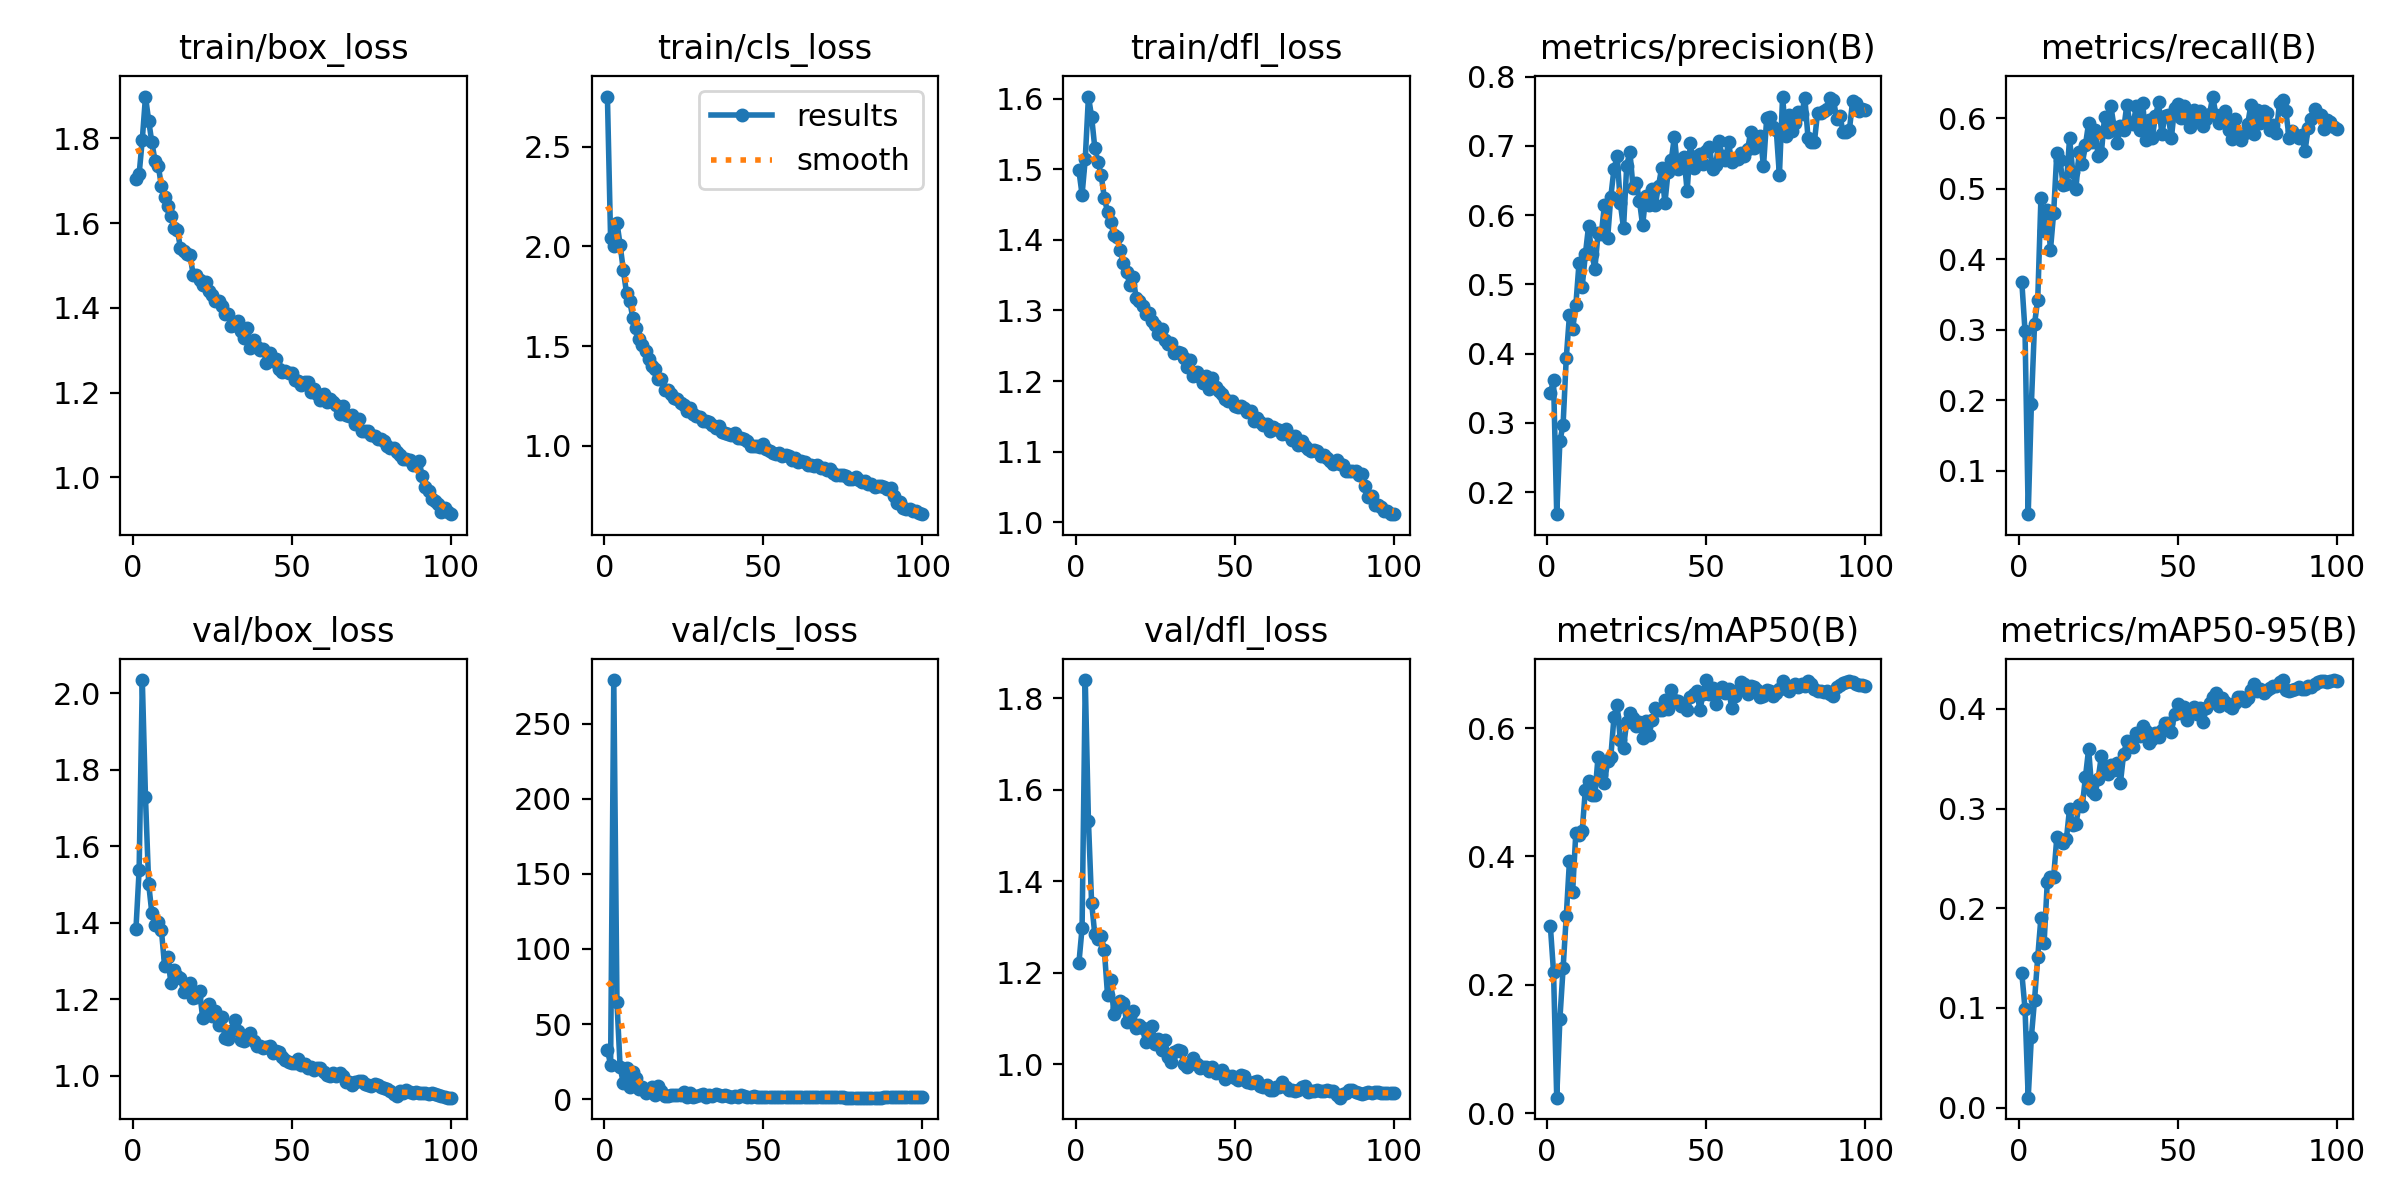

Source data for this figure (header and first rows):
epoch, time, train/box_loss, train/cls_loss, train/dfl_loss, metrics/precision(B), metrics/recall(B), metrics/mAP50(B), metrics/mAP50-95(B), val/box_loss, val/cls_loss, val/dfl_loss, lr/pg0, lr/pg1, lr/pg2, lr/pg3, lr/pg4, lr/pg5, lr/pg6, lr/pg7
1, 63.86, 1.705, 2.752, 1.498, 0.3431, 0.3675, 0.2915, 0.1347, 1.383, 33.04, 1.221, 0.009951, 0.003317, 0.009951, 0.003317, 0.009951, 0.003317, 0.009951, 0.003317
2, 117.7, 1.715, 2.041, 1.464, 0.3621, 0.298, 0.2194, 0.09907, 1.537, 22.73, 1.298, 0.01975, 0.006584, 0.01975, 0.006584, 0.01975, 0.006584, 0.01975, 0.006584
3, 163.1, 1.797, 2, 1.514, 0.1683, 0.03813, 0.02414, 0.00999, 2.035, 279.1, 1.84, 0.02936, 0.009786, 0.02936, 0.009786, 0.02936, 0.009786, 0.02936, 0.009786
4, 209.3, 1.898, 2.12, 1.603, 0.2737, 0.1948, 0.1473, 0.07111, 1.728, 64.57, 1.532, 0.02911, 0.009703, 0.02911, 0.009703, 0.02911, 0.009703, 0.02911, 0.009703
5, 255.1, 1.842, 2.007, 1.574, 0.2976, 0.3087, 0.2255, 0.1084, 1.502, 21.26, 1.353, 0.02881, 0.009604, 0.02881, 0.009604, 0.02881, 0.009604, 0.02881, 0.009604
6, 300.2, 1.79, 1.881, 1.53, 0.3942, 0.3429, 0.3071, 0.1512, 1.425, 10.59, 1.285, 0.02851, 0.009505, 0.02851, 0.009505, 0.02851, 0.009505, 0.02851, 0.009505
7, 344.7, 1.747, 1.767, 1.51, 0.4554, 0.4871, 0.3931, 0.1906, 1.395, 20.87, 1.273, 0.02822, 0.009406, 0.02822, 0.009406, 0.02822, 0.009406, 0.02822, 0.009406
8, 390.7, 1.736, 1.728, 1.491, 0.4352, 0.4401, 0.3451, 0.1654, 1.402, 8.222, 1.28, 0.02792, 0.009307, 0.02792, 0.009307, 0.02792, 0.009307, 0.02792, 0.009307
9, 435.8, 1.688, 1.64, 1.46, 0.4697, 0.4703, 0.4365, 0.2264, 1.382, 18.12, 1.25, 0.02762, 0.009208, 0.02762, 0.009208, 0.02762, 0.009208, 0.02762, 0.009208
10, 481.5, 1.662, 1.594, 1.439, 0.5303, 0.4136, 0.4332, 0.2313, 1.288, 14.32, 1.152, 0.02733, 0.009109, 0.02733, 0.009109, 0.02733, 0.009109, 0.02733, 0.009109
11, 526.9, 1.641, 1.537, 1.425, 0.4965, 0.4658, 0.4396, 0.2316, 1.309, 6.944, 1.185, 0.02703, 0.00901, 0.02703, 0.00901, 0.02703, 0.00901, 0.02703, 0.00901
12, 572.6, 1.616, 1.506, 1.406, 0.5432, 0.5509, 0.5041, 0.2711, 1.242, 8.385, 1.111, 0.02673, 0.008911, 0.02673, 0.008911, 0.02673, 0.008911, 0.02673, 0.008911
13, 617.8, 1.589, 1.476, 1.403, 0.5838, 0.5404, 0.5177, 0.268, 1.275, 3.89, 1.124, 0.02644, 0.008812, 0.02644, 0.008812, 0.02644, 0.008812, 0.02644, 0.008812
14, 663.3, 1.585, 1.435, 1.385, 0.5442, 0.5058, 0.4953, 0.2659, 1.261, 5.148, 1.139, 0.02614, 0.008713, 0.02614, 0.008713, 0.02614, 0.008713, 0.02614, 0.008713
15, 708.1, 1.541, 1.399, 1.368, 0.5229, 0.5065, 0.4964, 0.2694, 1.257, 8.142, 1.135, 0.02584, 0.008614, 0.02584, 0.008614, 0.02584, 0.008614, 0.02584, 0.008614
16, 755.8, 1.534, 1.387, 1.355, 0.5744, 0.5718, 0.5558, 0.2999, 1.218, 2.567, 1.094, 0.02555, 0.008515, 0.02555, 0.008515, 0.02555, 0.008515, 0.02555, 0.008515
17, 804.4, 1.526, 1.333, 1.336, 0.5721, 0.5246, 0.5263, 0.2839, 1.235, 8.503, 1.104, 0.02525, 0.008416, 0.02525, 0.008416, 0.02525, 0.008416, 0.02525, 0.008416
18, 848.7, 1.526, 1.338, 1.347, 0.6145, 0.5004, 0.5139, 0.2845, 1.242, 5.307, 1.117, 0.02495, 0.008317, 0.02495, 0.008317, 0.02495, 0.008317, 0.02495, 0.008317
19, 892.7, 1.478, 1.28, 1.318, 0.5664, 0.5519, 0.5489, 0.3037, 1.204, 2.027, 1.079, 0.02465, 0.008218, 0.02465, 0.008218, 0.02465, 0.008218, 0.02465, 0.008218
20, 937, 1.478, 1.28, 1.314, 0.6264, 0.5357, 0.5551, 0.3026, 1.207, 2.178, 1.086, 0.02436, 0.008119, 0.02436, 0.008119, 0.02436, 0.008119, 0.02436, 0.008119
21, 988.7, 1.466, 1.262, 1.306, 0.6666, 0.5626, 0.6175, 0.3318, 1.221, 2.557, 1.079, 0.02406, 0.00802, 0.02406, 0.00802, 0.02406, 0.00802, 0.02406, 0.00802
22, 1034, 1.453, 1.24, 1.294, 0.6849, 0.5937, 0.6359, 0.36, 1.15, 2.669, 1.048, 0.02376, 0.007921, 0.02376, 0.007921, 0.02376, 0.007921, 0.02376, 0.007921
23, 1089, 1.46, 1.237, 1.297, 0.6169, 0.5671, 0.5811, 0.3179, 1.177, 2.654, 1.056, 0.02347, 0.007822, 0.02347, 0.007822, 0.02347, 0.007822, 0.02347, 0.007822
24, 1136, 1.439, 1.215, 1.285, 0.5813, 0.5837, 0.5696, 0.3151, 1.189, 2.523, 1.083, 0.02317, 0.007723, 0.02317, 0.007723, 0.02317, 0.007723, 0.02317, 0.007723
25, 1181, 1.431, 1.203, 1.28, 0.6715, 0.5462, 0.6101, 0.3302, 1.156, 5.065, 1.044, 0.02287, 0.007624, 0.02287, 0.007624, 0.02287, 0.007624, 0.02287, 0.007624
26, 1235, 1.416, 1.173, 1.267, 0.6918, 0.5507, 0.6234, 0.3528, 1.17, 1.583, 1.056, 0.02258, 0.007525, 0.02258, 0.007525, 0.02258, 0.007525, 0.02258, 0.007525
27, 1280, 1.415, 1.189, 1.273, 0.6389, 0.6023, 0.616, 0.3424, 1.133, 4.34, 1.031, 0.02228, 0.007426, 0.02228, 0.007426, 0.02228, 0.007426, 0.02228, 0.007426
28, 1324, 1.405, 1.162, 1.257, 0.6467, 0.5803, 0.603, 0.3349, 1.154, 1.56, 1.053, 0.02198, 0.007327, 0.02198, 0.007327, 0.02198, 0.007327, 0.02198, 0.007327
29, 1369, 1.387, 1.147, 1.252, 0.621, 0.6172, 0.6096, 0.3442, 1.099, 2.202, 1.016, 0.02168, 0.007228, 0.02168, 0.007228, 0.02168, 0.007228, 0.02168, 0.007228
30, 1413, 1.385, 1.147, 1.255, 0.5852, 0.5875, 0.584, 0.3393, 1.097, 3.051, 1.005, 0.02139, 0.007129, 0.02139, 0.007129, 0.02139, 0.007129, 0.02139, 0.007129
31, 1459, 1.358, 1.126, 1.24, 0.6281, 0.5648, 0.6106, 0.3459, 1.118, 3.475, 1.027, 0.02109, 0.00703, 0.02109, 0.00703, 0.02109, 0.00703, 0.02109, 0.00703
32, 1504, 1.36, 1.124, 1.242, 0.6151, 0.5887, 0.589, 0.3262, 1.145, 1.596, 1.032, 0.02079, 0.006931, 0.02079, 0.006931, 0.02079, 0.006931, 0.02079, 0.006931
33, 1549, 1.37, 1.119, 1.24, 0.6379, 0.5842, 0.6122, 0.3549, 1.117, 2.464, 1.029, 0.0205, 0.006832, 0.0205, 0.006832, 0.0205, 0.006832, 0.0205, 0.006832
34, 1594, 1.346, 1.105, 1.232, 0.6151, 0.6191, 0.6311, 0.3677, 1.095, 1.92, 1.002, 0.0202, 0.006733, 0.0202, 0.006733, 0.0202, 0.006733, 0.0202, 0.006733
35, 1640, 1.33, 1.09, 1.22, 0.6423, 0.5932, 0.6283, 0.3649, 1.09, 3.644, 0.9936, 0.0199, 0.006634, 0.0199, 0.006634, 0.0199, 0.006634, 0.0199, 0.006634
36, 1684, 1.353, 1.1, 1.23, 0.6685, 0.592, 0.6286, 0.3614, 1.101, 2.822, 1.001, 0.01961, 0.006535, 0.01961, 0.006535, 0.01961, 0.006535, 0.01961, 0.006535
37, 1738, 1.306, 1.068, 1.207, 0.617, 0.6174, 0.6439, 0.3764, 1.112, 2.204, 1.015, 0.01931, 0.006436, 0.01931, 0.006436, 0.01931, 0.006436, 0.01931, 0.006436
38, 1782, 1.323, 1.064, 1.213, 0.6623, 0.5833, 0.6294, 0.3728, 1.092, 3.038, 1, 0.01901, 0.006337, 0.01901, 0.006337, 0.01901, 0.006337, 0.01901, 0.006337
39, 1827, 1.308, 1.059, 1.206, 0.6793, 0.6213, 0.66, 0.3833, 1.077, 1.989, 0.9915, 0.01871, 0.006238, 0.01871, 0.006238, 0.01871, 0.006238, 0.01871, 0.006238
40, 1872, 1.3, 1.054, 1.197, 0.7133, 0.5699, 0.6438, 0.3782, 1.078, 1.618, 0.9941, 0.01842, 0.006139, 0.01842, 0.006139, 0.01842, 0.006139, 0.01842, 0.006139
41, 1916, 1.303, 1.066, 1.207, 0.6671, 0.5974, 0.6428, 0.3659, 1.073, 2.066, 0.9948, 0.01812, 0.00604, 0.01812, 0.00604, 0.01812, 0.00604, 0.01812, 0.00604
42, 1961, 1.27, 1.041, 1.188, 0.673, 0.5725, 0.6348, 0.3703, 1.076, 1.664, 0.9864, 0.01782, 0.005941, 0.01782, 0.005941, 0.01782, 0.005941, 0.01782, 0.005941
43, 2006, 1.293, 1.039, 1.205, 0.6841, 0.6032, 0.6363, 0.3756, 1.078, 2.839, 0.994, 0.01753, 0.005842, 0.01753, 0.005842, 0.01753, 0.005842, 0.01753, 0.005842
44, 2051, 1.274, 1.034, 1.192, 0.6342, 0.6228, 0.6283, 0.3723, 1.06, 2.004, 0.9816, 0.01723, 0.005743, 0.01723, 0.005743, 0.01723, 0.005743, 0.01723, 0.005743
45, 2095, 1.28, 1.022, 1.186, 0.7041, 0.5776, 0.6487, 0.3788, 1.066, 1.623, 0.9843, 0.01693, 0.005644, 0.01693, 0.005644, 0.01693, 0.005644, 0.01693, 0.005644
46, 2141, 1.257, 1.001, 1.181, 0.6685, 0.6039, 0.6537, 0.3861, 1.063, 1.361, 0.9869, 0.01664, 0.005545, 0.01664, 0.005545, 0.01664, 0.005545, 0.01664, 0.005545
47, 2186, 1.249, 0.9993, 1.174, 0.6855, 0.6055, 0.6582, 0.3861, 1.049, 2.246, 0.9692, 0.01634, 0.005446, 0.01634, 0.005446, 0.01634, 0.005446, 0.01634, 0.005446
48, 2231, 1.252, 0.998, 1.172, 0.6879, 0.5721, 0.6281, 0.3767, 1.041, 1.331, 0.9746, 0.01604, 0.005347, 0.01604, 0.005347, 0.01604, 0.005347, 0.01604, 0.005347
49, 2276, 1.246, 0.9958, 1.172, 0.6741, 0.6143, 0.6528, 0.3953, 1.035, 1.452, 0.9738, 0.01574, 0.005248, 0.01574, 0.005248, 0.01574, 0.005248, 0.01574, 0.005248
50, 2321, 1.246, 1.008, 1.165, 0.6932, 0.6212, 0.6749, 0.4053, 1.034, 1.148, 0.9696, 0.01545, 0.005149, 0.01545, 0.005149, 0.01545, 0.005149, 0.01545, 0.005149
51, 2365, 1.23, 0.9831, 1.164, 0.6983, 0.6004, 0.6528, 0.3961, 1.034, 1.358, 0.9668, 0.01515, 0.00505, 0.01515, 0.00505, 0.01515, 0.00505, 0.01515, 0.00505
52, 2410, 1.228, 0.9728, 1.165, 0.6663, 0.6172, 0.6625, 0.402, 1.043, 1.548, 0.9769, 0.01485, 0.004951, 0.01485, 0.004951, 0.01485, 0.004951, 0.01485, 0.004951
53, 2454, 1.219, 0.9626, 1.162, 0.6723, 0.5996, 0.637, 0.3894, 1.029, 1.311, 0.9744, 0.01456, 0.004852, 0.01456, 0.004852, 0.01456, 0.004852, 0.01456, 0.004852
54, 2499, 1.226, 0.9598, 1.156, 0.7075, 0.5878, 0.6561, 0.3969, 1.032, 1.341, 0.9614, 0.01426, 0.004753, 0.01426, 0.004753, 0.01426, 0.004753, 0.01426, 0.004753
55, 2544, 1.225, 0.9625, 1.158, 0.6847, 0.6116, 0.6647, 0.4021, 1.021, 1.44, 0.9598, 0.01396, 0.004654, 0.01396, 0.004654, 0.01396, 0.004654, 0.01396, 0.004654
56, 2589, 1.2, 0.9503, 1.143, 0.679, 0.6012, 0.6544, 0.3945, 1.022, 1.216, 0.9619, 0.01367, 0.004555, 0.01367, 0.004555, 0.01367, 0.004555, 0.01367, 0.004555
57, 2634, 1.209, 0.9536, 1.148, 0.7053, 0.6113, 0.6617, 0.4015, 1.016, 1.148, 0.9641, 0.01337, 0.004456, 0.01337, 0.004456, 0.01337, 0.004456, 0.01337, 0.004456
58, 2678, 1.196, 0.9486, 1.142, 0.6761, 0.5888, 0.6315, 0.3871, 1.021, 1.176, 0.9537, 0.01307, 0.004357, 0.01307, 0.004357, 0.01307, 0.004357, 0.01307, 0.004357
59, 2723, 1.182, 0.9313, 1.137, 0.6816, 0.599, 0.6504, 0.4013, 1.021, 1.31, 0.9512, 0.01277, 0.004258, 0.01277, 0.004258, 0.01277, 0.004258, 0.01277, 0.004258
60, 2768, 1.196, 0.9375, 1.139, 0.6811, 0.6058, 0.66, 0.4057, 1.009, 1.19, 0.9548, 0.01248, 0.004159, 0.01248, 0.004159, 0.01248, 0.004159, 0.01248, 0.004159
... 40 more rows
